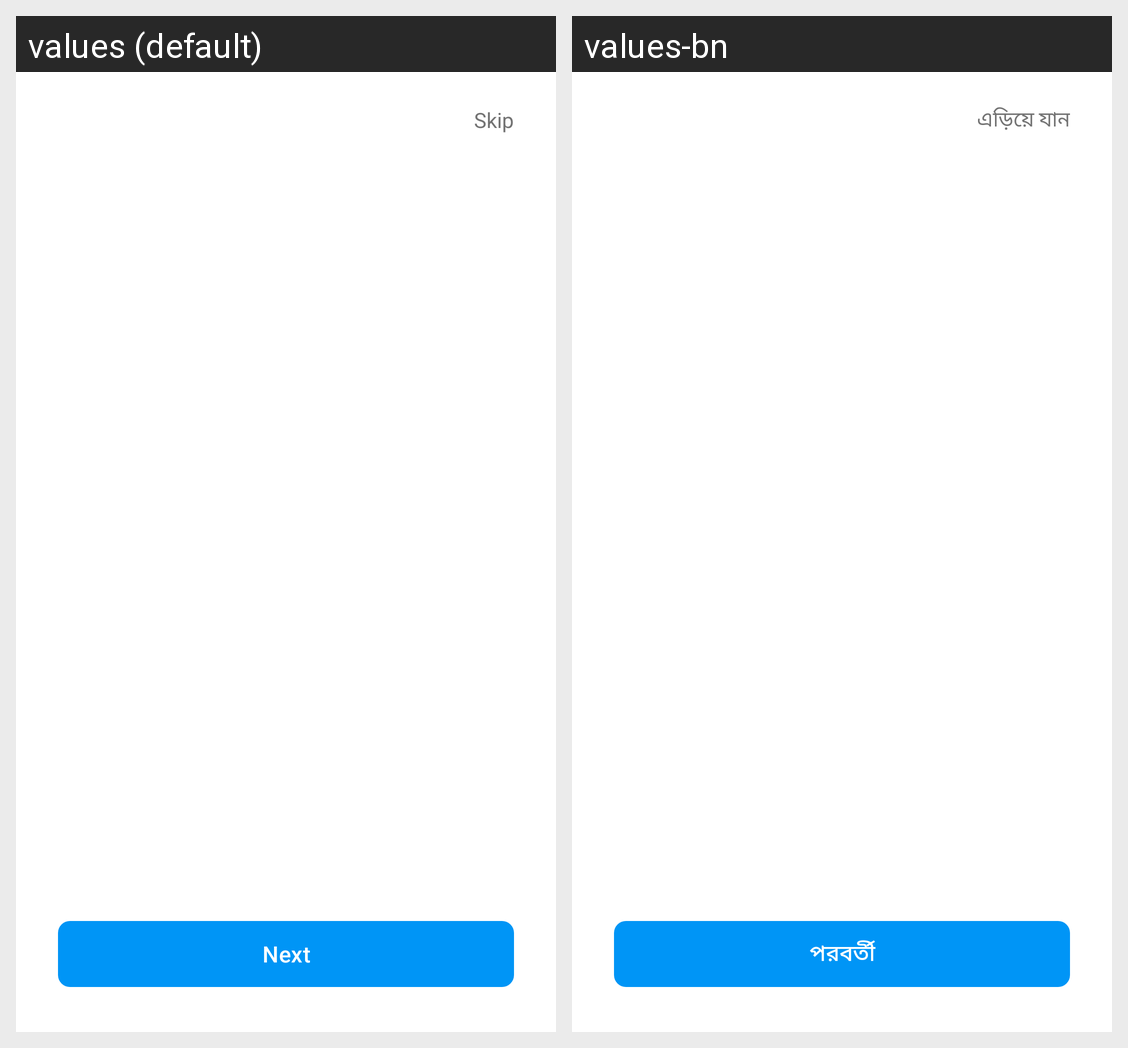

Here is an Android app screen in its default locale and in the app's own translations. Write out the translated-string differences for the strings that appear on this screen.
Android screen res/layout/activity_nova_intro.xml rendered under 2 locales, left to right: values (default), values-bn. Device: Nexus 5 (rendered at 1080×1920; each locale shown at half size, 540×960, under a caption strip naming it); theme Theme.Nova.
Strings drawn on this screen, with the default value and each locale's value (text and hints the layout hard-codes, and strings that could not be matched under every locale, appear in the picture but are not listed):

nova_skip
  values: Skip
  values-bn: এড়িয়ে যান

nova_next
  values: Next
  values-bn: পরবর্তী
